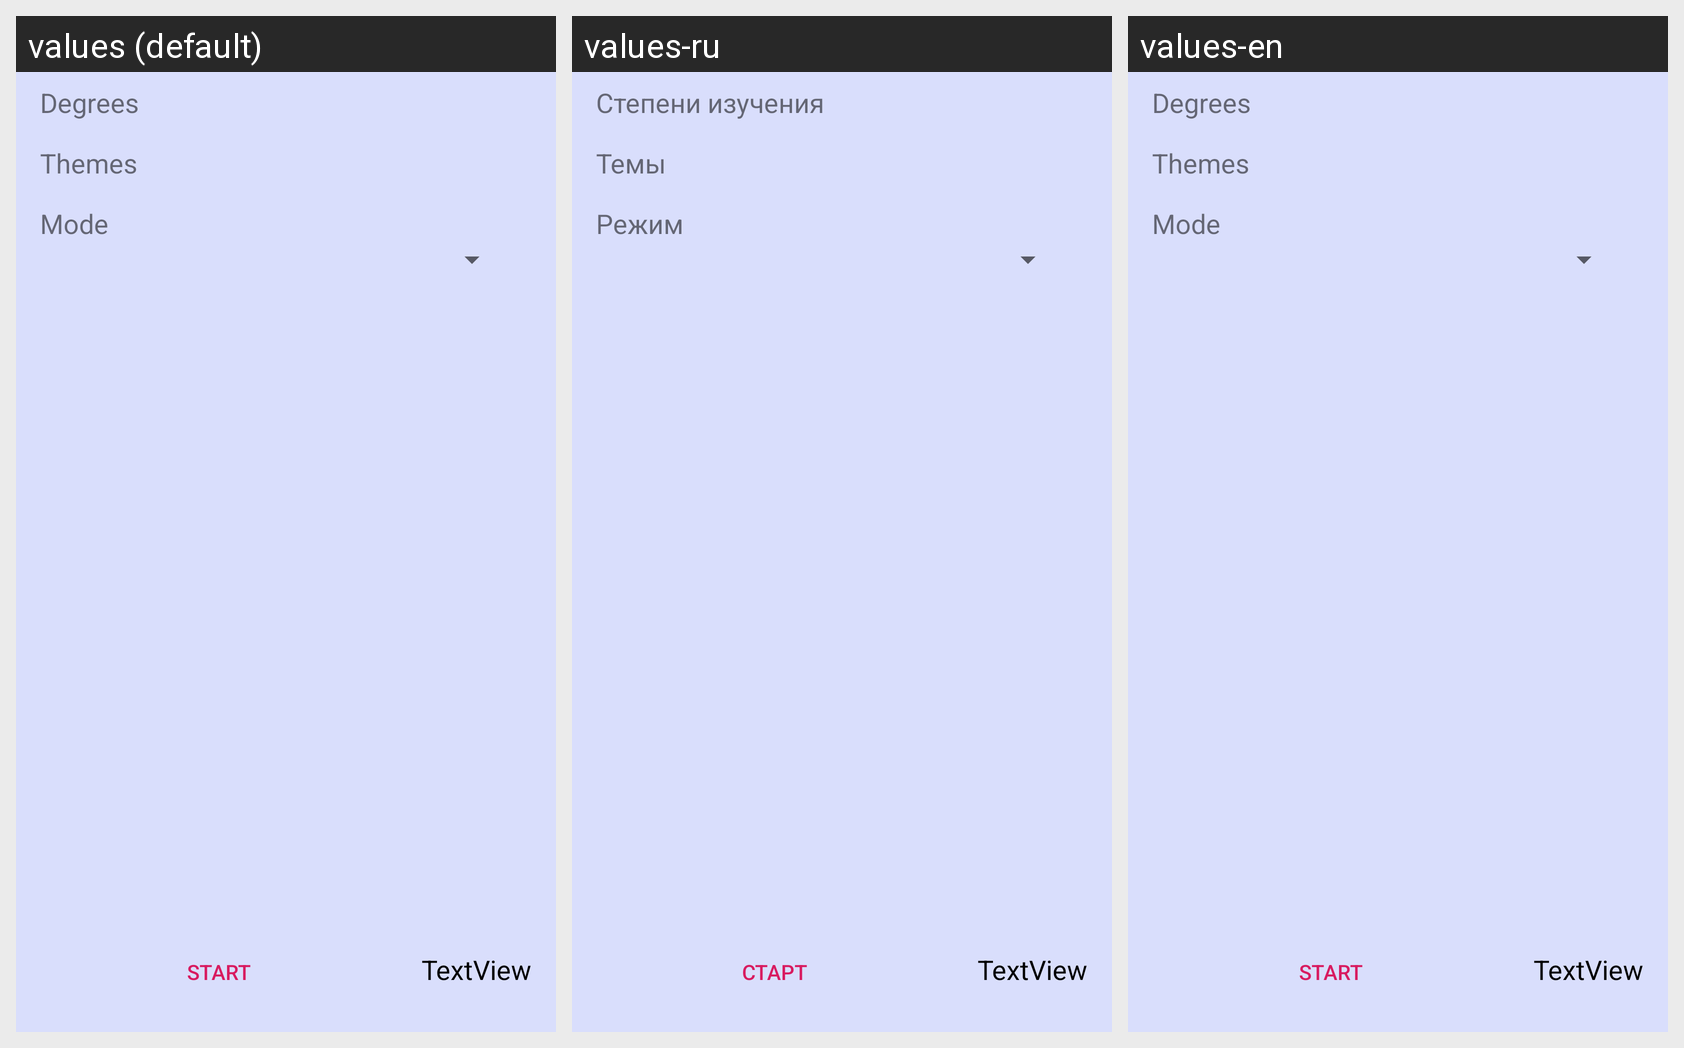

Strings drawn on this Android screen and how each of the app's shown locales translates them:
Android screen res/layout/fragment_presettinglearn.xml rendered under 3 locales, left to right: values (default), values-ru, values-en. Device: Nexus 5 (rendered at 1080×1920; each locale shown at half size, 540×960, under a caption strip naming it); theme AppTheme.
Strings drawn on this screen, with the default value and each locale's value (text and hints the layout hard-codes, and strings that could not be matched under every locale, appear in the picture but are not listed):

start
  values: Start
  values-ru: Старт
  values-en: Start

textview
  values: TextView
  values-ru: TextView
  values-en: TextView

degrees
  values: Degrees
  values-ru: Степени изучения
  values-en: Degrees

themes
  values: Themes
  values-ru: Темы
  values-en: Themes

mode
  values: Mode
  values-ru: Режим
  values-en: Mode
